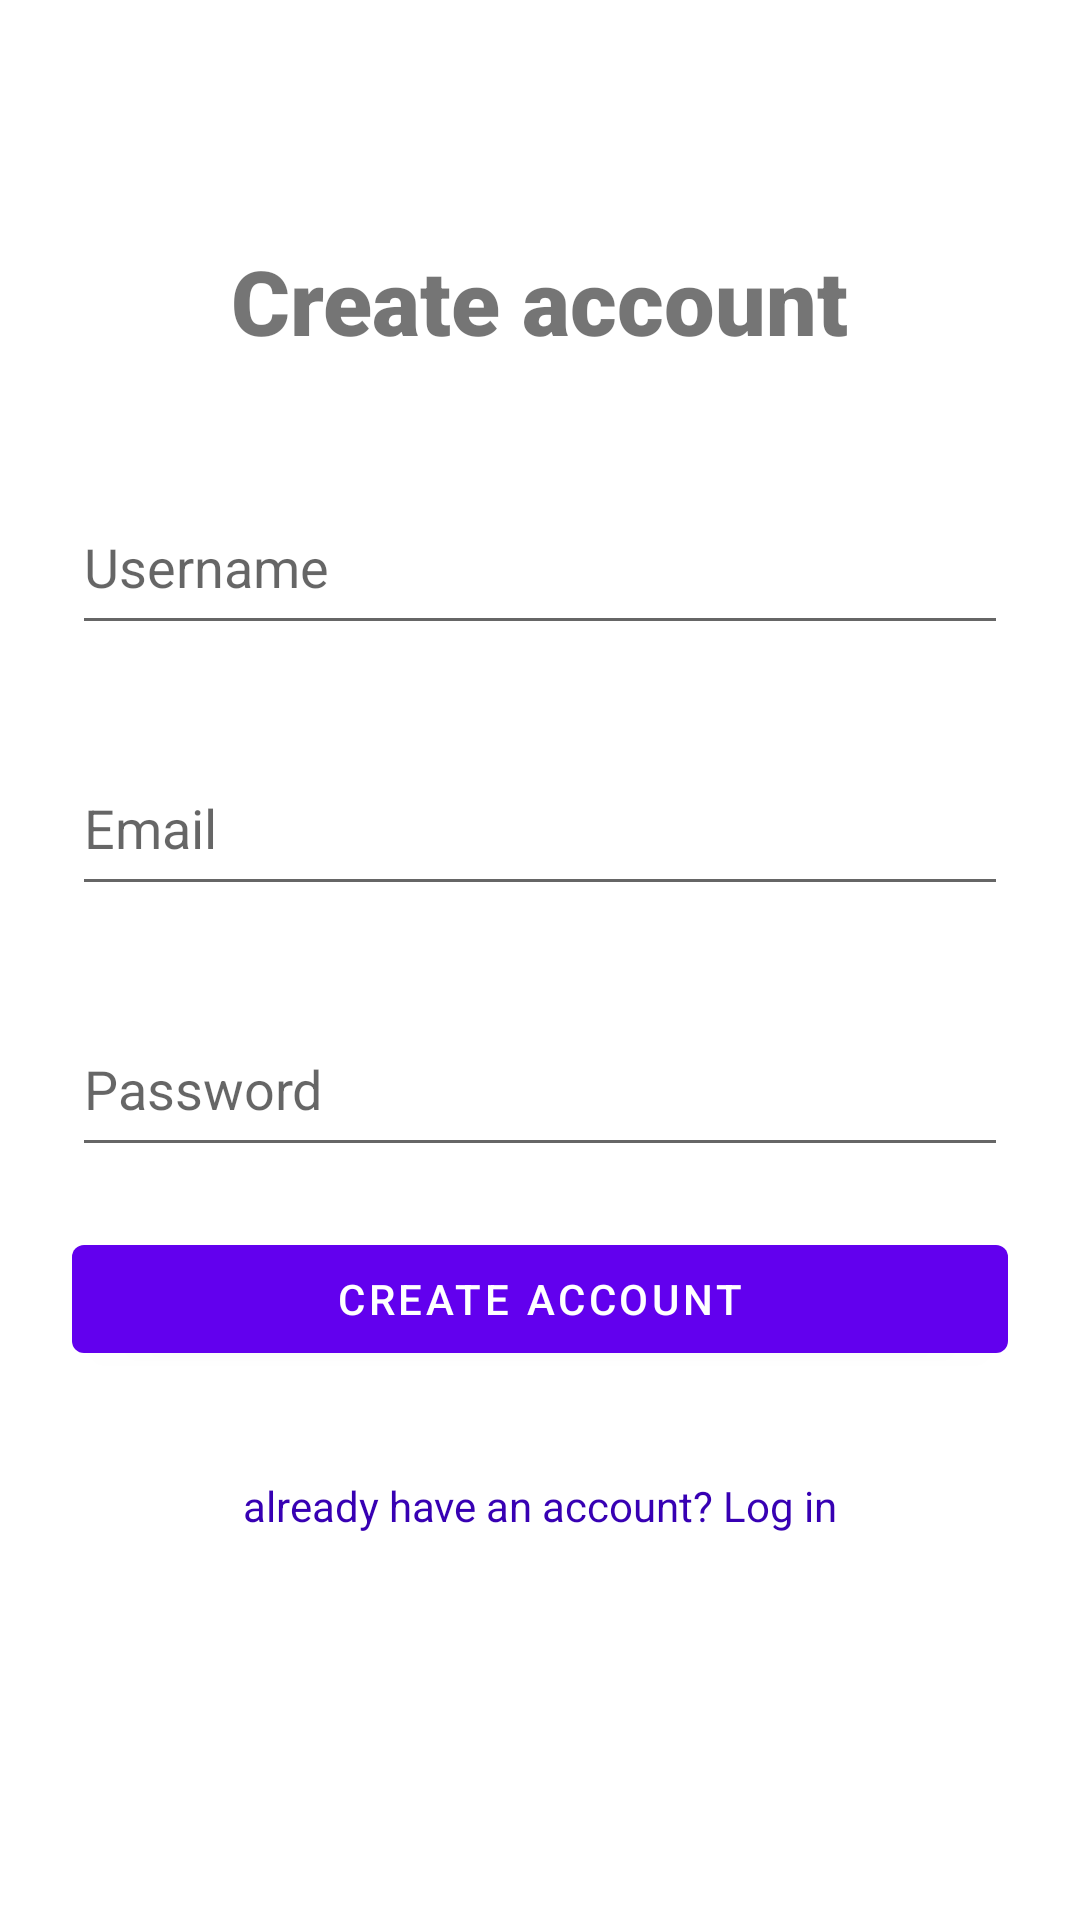

Android layout source for this screen:
<!-- AndroidManifest.xml: application theme Theme.ProjektAndroid -->
<!-- res/layout/fragment_second.xml -->
<?xml version="1.0" encoding="utf-8"?>
<androidx.constraintlayout.widget.ConstraintLayout xmlns:android="http://schemas.android.com/apk/res/android"
    xmlns:app="http://schemas.android.com/apk/res-auto"
    xmlns:tools="http://schemas.android.com/tools"
    android:layout_width="match_parent"
    android:layout_height="match_parent"
    tools:context=".SecondFragment">


    <TextView
        android:id="@+id/sign_up_title"
        android:layout_width="wrap_content"
        android:layout_height="wrap_content"
        android:layout_marginTop="80dp"
        android:fontFamily="sans-serif-black"
        android:text="Create account"
        android:textSize="30sp"
        app:layout_constraintEnd_toEndOf="parent"
        app:layout_constraintStart_toStartOf="parent"
        app:layout_constraintTop_toTopOf="parent" />

    <EditText
        android:id="@+id/input_username"
        android:layout_width="312dp"
        android:layout_height="55dp"
        android:layout_marginStart="24dp"
        android:layout_marginTop="160dp"
        android:layout_marginEnd="24dp"
        android:hint="Username"
        android:inputType="text"
        android:selectAllOnFocus="true"
        app:layout_constraintEnd_toEndOf="parent"
        app:layout_constraintStart_toStartOf="parent"
        app:layout_constraintTop_toTopOf="parent" />

    <EditText
        android:id="@+id/input_email"
        android:layout_width="312dp"
        android:layout_height="55dp"
        android:layout_marginStart="24dp"
        android:layout_marginTop="32dp"
        android:layout_marginEnd="24dp"
        android:hint="Email"
        android:inputType="textEmailAddress"
        android:selectAllOnFocus="true"
        app:layout_constraintEnd_toEndOf="parent"
        app:layout_constraintStart_toStartOf="parent"
        app:layout_constraintTop_toBottomOf="@+id/input_username"/>

    <EditText
        android:id="@+id/input_password"
        android:layout_width="312dp"
        android:layout_height="55dp"
        android:layout_marginStart="24dp"
        android:layout_marginTop="32dp"
        android:layout_marginEnd="24dp"
        android:hint="Password"
        android:imeOptions="actionDone"
        android:inputType="textPassword"
        android:selectAllOnFocus="true"
        app:layout_constraintEnd_toEndOf="parent"
        app:layout_constraintStart_toStartOf="parent"
        app:layout_constraintTop_toBottomOf="@+id/input_email" />

    <Button
        android:id="@+id/button_create_login"
        android:layout_width="312dp"
        android:layout_height="48dp"
        android:layout_gravity="start"
        android:layout_marginStart="48dp"
        android:layout_marginTop="16dp"
        android:layout_marginEnd="48dp"
        android:layout_marginBottom="64dp"
        android:text="create account"
        android:textColor="@color/white"
        app:layout_constraintBottom_toBottomOf="parent"
        app:layout_constraintEnd_toEndOf="parent"
        app:layout_constraintStart_toStartOf="parent"
        app:layout_constraintTop_toBottomOf="@+id/input_password"
        app:layout_constraintVertical_bias="0.033" />

    <Button
        android:id="@+id/button_login"
        android:layout_width="wrap_content"
        android:layout_height="wrap_content"
        android:layout_gravity="start"
        android:layout_marginStart="48dp"
        android:layout_marginTop="16dp"
        android:layout_marginEnd="48dp"
        android:layout_marginBottom="64dp"
        android:text="already have an account? Log in"
        android:textAppearance="@style/TextAppearance.AppCompat.Small"
        android:textColor="@color/purple_700"
        app:backgroundTint="@color/white"
        app:layout_constraintBottom_toBottomOf="parent"
        app:layout_constraintEnd_toEndOf="parent"
        app:layout_constraintStart_toStartOf="parent"
        app:layout_constraintTop_toBottomOf="@+id/button_create_login"
        app:layout_constraintVertical_bias="0.091"
        style="?android:attr/borderlessButtonStyle" />
</androidx.constraintlayout.widget.ConstraintLayout>
<!-- resources referenced by this layout -->
<resources>
  <style name="Theme.ProjektAndroid" parent="Theme.MaterialComponents.DayNight.DarkActionBar">
          
          <item name="colorPrimary">@color/purple_500</item>
          <item name="colorPrimaryVariant">@color/purple_700</item>
          <item name="colorOnPrimary">@color/white</item>
          
          <item name="colorSecondary">@color/teal_200</item>
          <item name="colorSecondaryVariant">@color/teal_700</item>
          <item name="colorOnSecondary">@color/black</item>
          
          <item name="android:statusBarColor" tools:targetApi="l">?attr/colorPrimaryVariant</item>
          
      </style>
  <!-- not gathered from this repository: default colours our renderer supplied (Android Studio template values) -->
  <color name="purple_500">#FF6200EE</color>
  <color name="purple_700">#FF3700B3</color>
  <color name="teal_200">#FF03DAC5</color>
  <color name="teal_700">#FF018786</color>
  <color name="black">#FF000000</color>
  <color name="white">#FFFFFFFF</color>
</resources>
